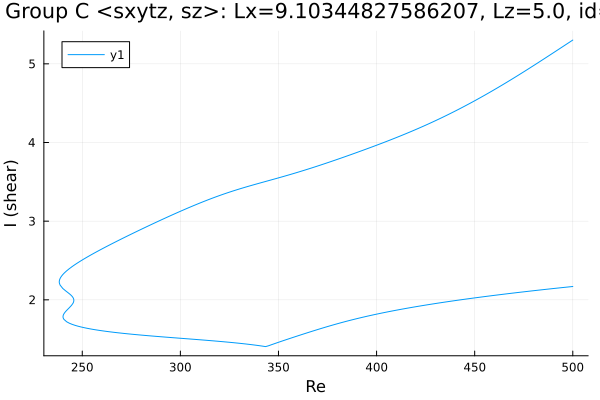

Values plotted in this chart, from the file beside it:
Re, shear
500.0, 5.302
499.5, 5.295
498.1, 5.271
496.7, 5.248
495.3, 5.225
493.9, 5.202
492.5, 5.179
491, 5.156
489.6, 5.133
488.2, 5.11
486.8, 5.087
485.4, 5.064
484, 5.041
482.6, 5.018
481.1, 4.996
479.7, 4.973
478.3, 4.951
476.9, 4.928
475.5, 4.906
474.1, 4.884
472.7, 4.862
471.2, 4.84
469.8, 4.818
468.4, 4.797
467, 4.775
465.6, 4.754
464.2, 4.733
462.8, 4.712
461.3, 4.691
459.9, 4.67
458.5, 4.65
457.1, 4.63
455.7, 4.61
454.3, 4.59
452.9, 4.57
451.4, 4.55
450, 4.531
448.6, 4.512
447.2, 4.493
445.8, 4.474
444.4, 4.455
443, 4.437
441.6, 4.419
440.1, 4.401
438.7, 4.383
437.3, 4.365
435.9, 4.348
434.5, 4.33
433.1, 4.313
431.7, 4.297
430.2, 4.28
428.8, 4.264
427.4, 4.247
426, 4.231
424.6, 4.215
423.2, 4.2
421.8, 4.184
420.6, 4.171
419.2, 4.156
417.7, 4.141
... 485 more rows
